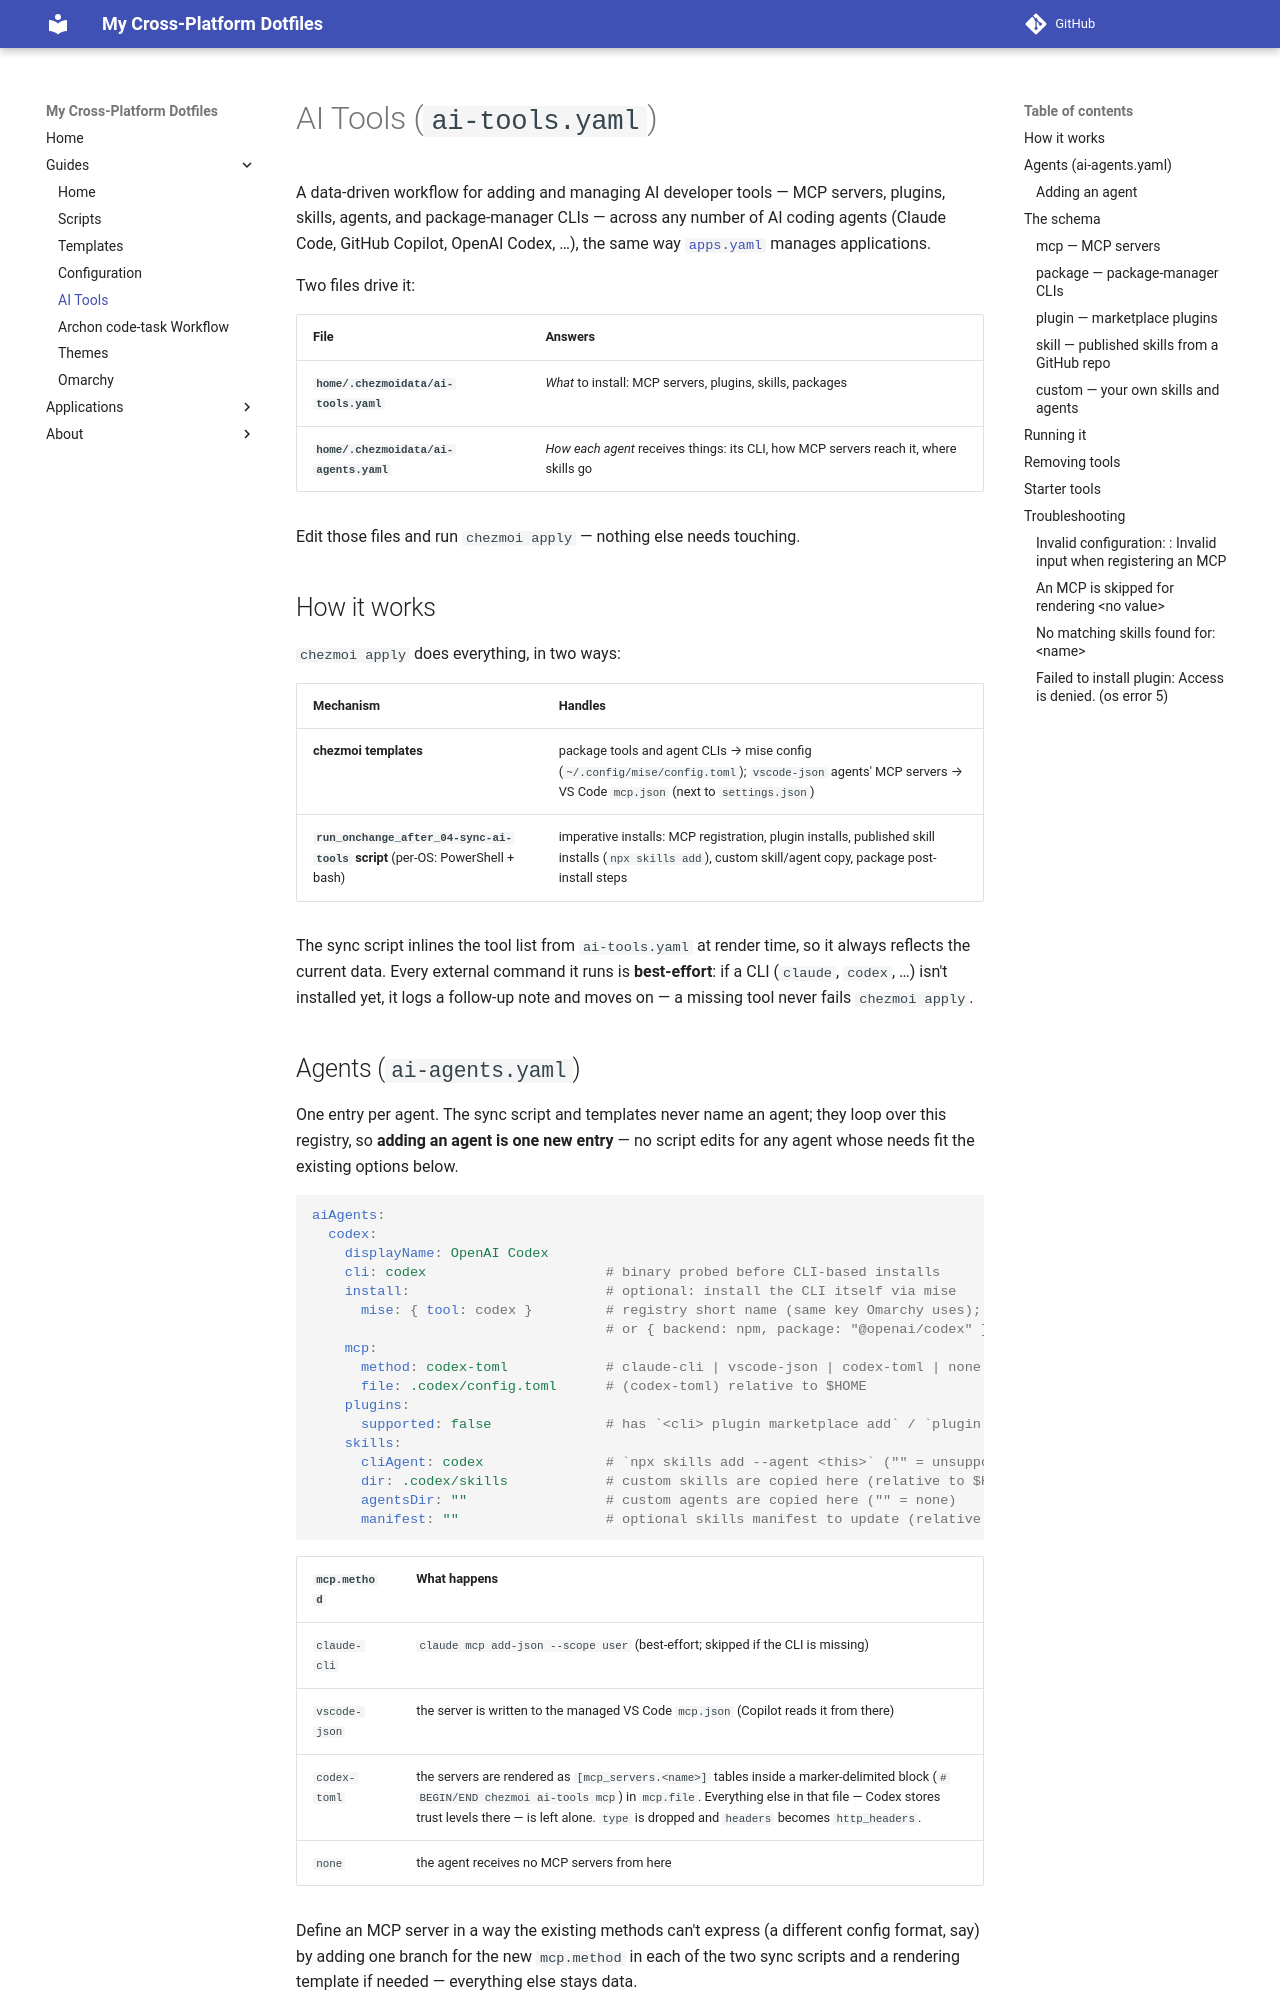

repository: Stackclash/dotfiles · page: ai-tools/index.html · generator: mkdocs

---
title: AI Tools
---

# AI Tools (`ai-tools.yaml`)

A data-driven workflow for adding and managing AI developer tools — MCP servers,
plugins, skills, agents, and package-manager CLIs — across any number of AI coding
agents (Claude Code, GitHub Copilot, OpenAI Codex, …), the same way
[`apps.yaml`](scripts.md) manages applications.

Two files drive it:

| File | Answers |
|------|---------|
| **`home/.chezmoidata/ai-tools.yaml`** | *What* to install: MCP servers, plugins, skills, packages |
| **`home/.chezmoidata/ai-agents.yaml`** | *How each agent* receives things: its CLI, how MCP servers reach it, where skills go |

Edit those files and run `chezmoi apply` — nothing else needs touching.

## How it works

`chezmoi apply` does everything, in two ways:

| Mechanism | Handles |
|-----------|---------|
| **chezmoi templates** | package tools and agent CLIs → mise config (`~/.config/mise/config.toml`); `vscode-json` agents' MCP servers → VS Code `mcp.json` (next to `settings.json`) |
| **`run_onchange_after_04-sync-ai-tools` script** (per-OS: PowerShell + bash) | imperative installs: MCP registration, plugin installs, published skill installs (`npx skills add`), custom skill/agent copy, package post-install steps |

The sync script inlines the tool list from `ai-tools.yaml` at render time, so it
always reflects the current data. Every external command it runs is **best-effort**: if a CLI (`claude`,
`codex`, …) isn't installed yet, it logs a follow-up note and moves on — a missing
tool never fails `chezmoi apply`.
